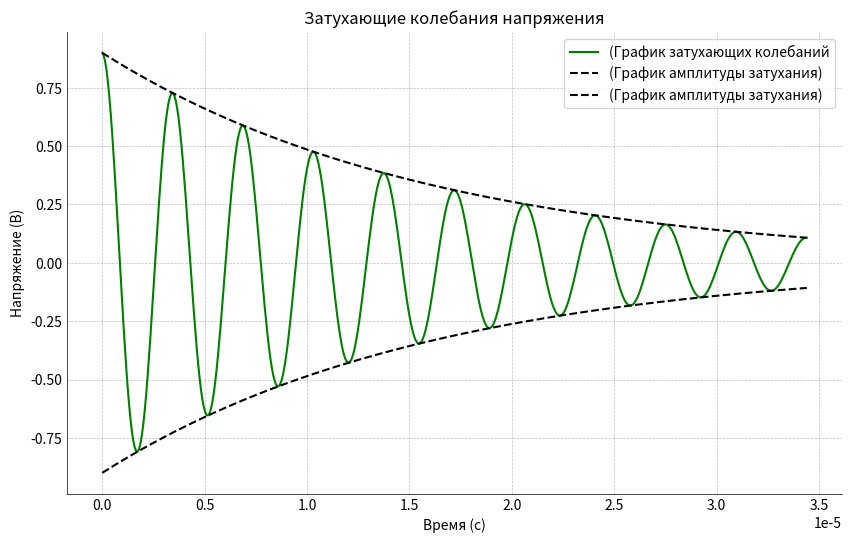

The script that saved this image:
import matplotlib.pyplot as plt
import math
import numpy as np

# Исходные данные
T = 3.44e-6  # Период колебаний
delta = 0.2124  # Логарифмический декремент
Um = 0.9  # Начальная амплитуда напряжения
beta = delta / T  # Коэффициент затухания
omega0 = 2 * math.pi / T  # Циклическая частота

duration = 10 * T # Время моделирования (10 периодов)
num_points = 500 # Увеличиваем точки для гладкости

# Создание массива времени
t = np.linspace(0, duration, num_points)

# Вычисление напряжения на конденсаторе
U = Um * np.exp(-beta * t) * np.cos(omega0 * t)
U0 = Um * np.exp(-beta * t)

# Создание графика
plt.figure(figsize=(10, 6))
plt.plot(t, U, linestyle='-',label=f'(График затухающих колебаний', color='green')
plt.plot(t, U0, linestyle='--',label=f'(График амплитуды затухания)', color='black')
plt.plot(t, -U0, linestyle='--',label=f'(График амплитуды затухания)', color='black')
plt.xlabel('Время (с)')
plt.ylabel('Напряжение (В)')
plt.title('Затухающие колебания напряжения')
plt.grid(True, linestyle='--', linewidth=0.5, color='gray', alpha=0.5)
ax = plt.gca()
ax.spines['top'].set_visible(False)
ax.spines['right'].set_visible(False)
ax.spines['bottom'].set_linewidth(0.5)
ax.spines['left'].set_linewidth(0.5)
plt.legend()
plt.tick_params(axis='both', which='both', length=0)

plt.show()
